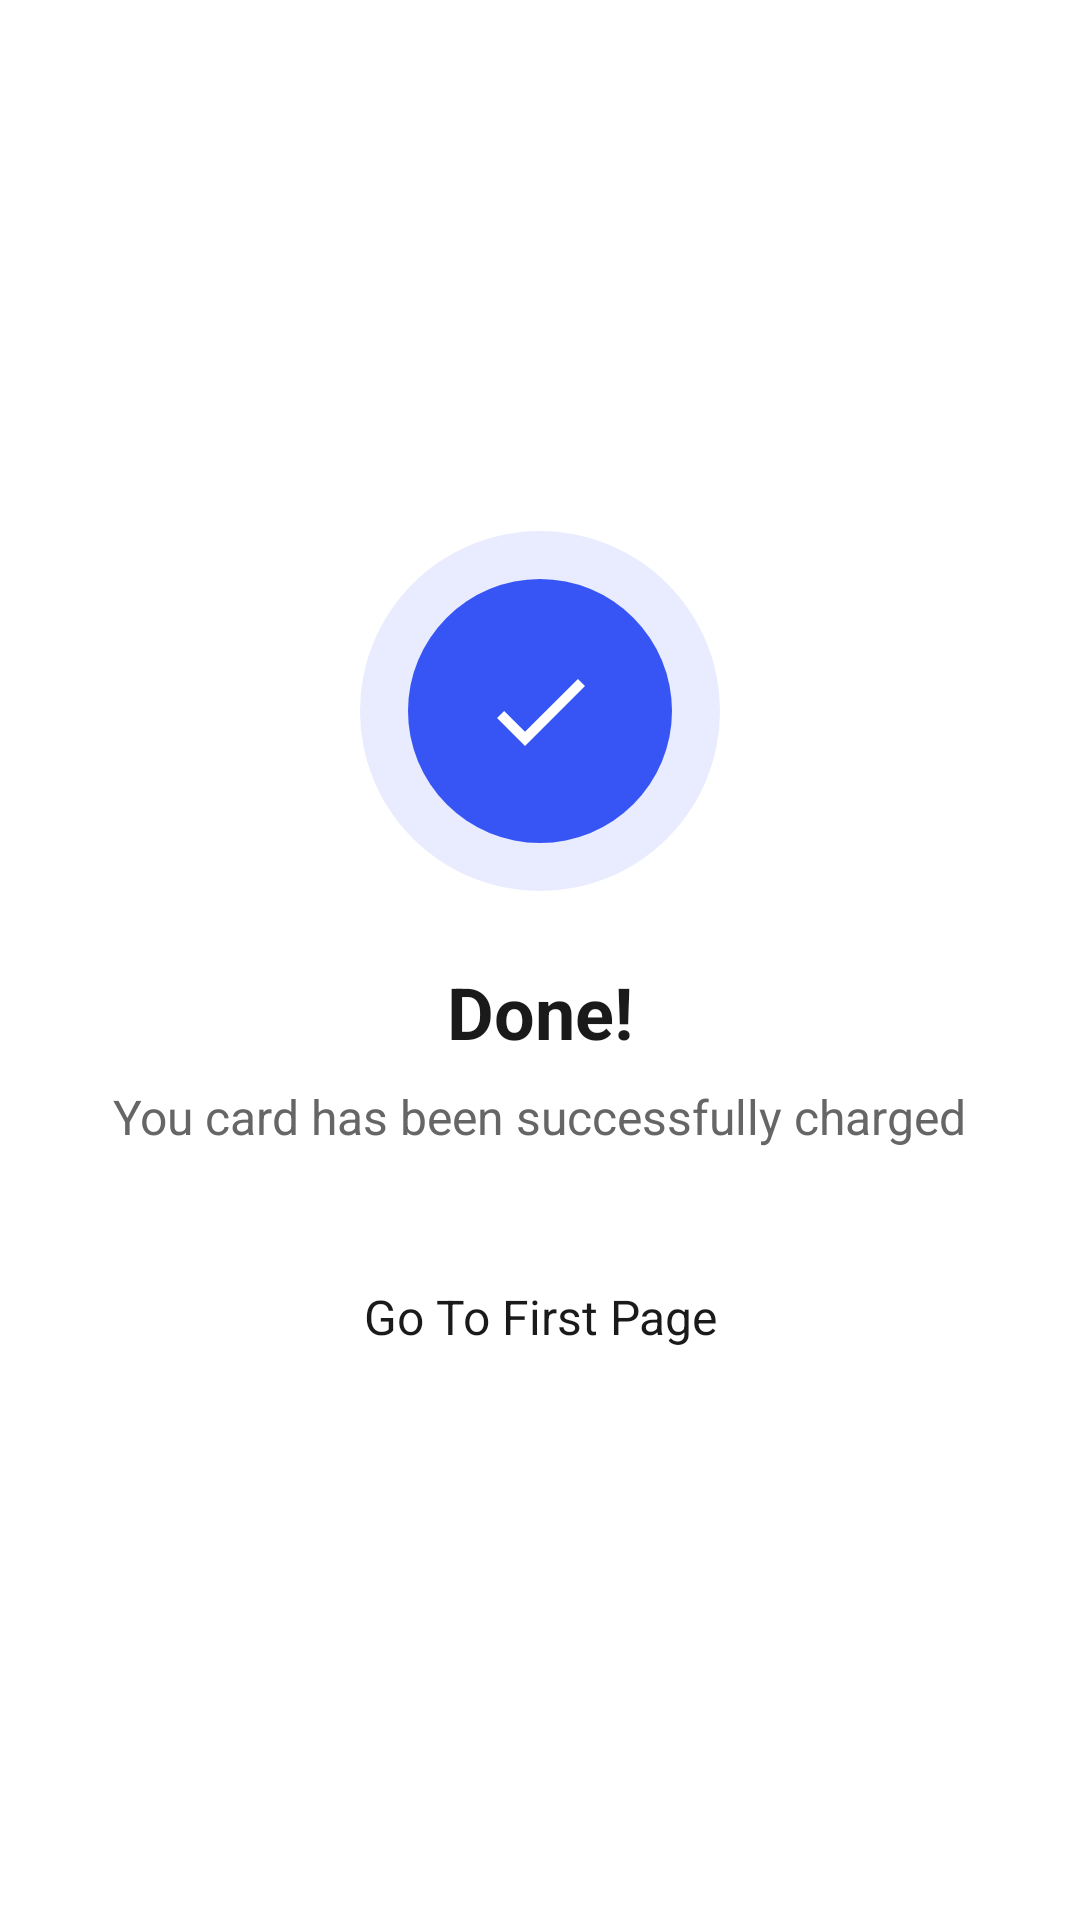

Android layout source for this screen:
<!-- AndroidManifest.xml: application theme Theme.CarShop -->
<!-- res/layout/activity_done.xml -->
<?xml version="1.0" encoding="utf-8"?>
<LinearLayout xmlns:android="http://schemas.android.com/apk/res/android"
    android:layout_width="match_parent"
    android:layout_height="match_parent"
    android:orientation="vertical"
    android:gravity="center"
    android:background="@color/white"
    android:padding="32dp">

    
    <FrameLayout
        android:layout_width="120dp"
        android:layout_height="120dp"
        android:layout_marginBottom="24dp">

        <View
            android:layout_width="match_parent"
            android:layout_height="match_parent"
            android:background="@drawable/ic_check_circle" />

        <ImageView
            android:layout_width="40dp"
            android:layout_height="40dp"
            android:layout_gravity="center"
            android:src="@drawable/ic_checkmark"
            android:contentDescription="Checkmark" />
    </FrameLayout>

    
    <TextView
        android:layout_width="wrap_content"
        android:layout_height="wrap_content"
        android:text="@string/done_title"
        android:textSize="24sp"
        android:textStyle="bold"
        android:textColor="@color/dark_text"
        android:layout_marginBottom="8dp" />

    
    <TextView
        android:layout_width="wrap_content"
        android:layout_height="wrap_content"
        android:text="@string/done_message"
        android:textSize="16sp"
        android:textColor="@color/gray_text"
        android:layout_marginBottom="32dp" />

    
    <TextView
        android:id="@+id/btn_go_first_page"
        android:layout_width="wrap_content"
        android:layout_height="48dp"
        android:gravity="center"
        android:paddingStart="32dp"
        android:paddingEnd="32dp"
        android:text="@string/go_to_first_page"
        android:textSize="16sp"
        android:textColor="@color/dark_text"
        android:background="@drawable/go_button_bg"
        android:clickable="true"
        android:focusable="true" />

</LinearLayout>
<!-- resources referenced by this layout -->
<resources>
  <color name="dark_text">#1A1A1A</color>
  <color name="gray_text">#666666</color>
  <color name="white">#FFFFFF</color>
  <!-- drawable ic_check_circle (drawable) -->
  <?xml version="1.0" encoding="utf-8"?>
  <layer-list xmlns:android="http://schemas.android.com/apk/res/android">
      
      <item>
          <shape android:shape="oval">
              <solid android:color="#E8ECFE" />
              <size
                  android:width="120dp"
                  android:height="120dp" />
          </shape>
      </item>
      
      <item
          android:left="16dp"
          android:top="16dp"
          android:right="16dp"
          android:bottom="16dp">
          <shape android:shape="oval">
              <solid android:color="@color/primary_blue" />
              <size
                  android:width="88dp"
                  android:height="88dp" />
          </shape>
      </item>
  </layer-list>
  <!-- drawable ic_checkmark (drawable) -->
  <?xml version="1.0" encoding="utf-8"?>
  <vector xmlns:android="http://schemas.android.com/apk/res/android"
      android:width="48dp"
      android:height="48dp"
      android:viewportWidth="24"
      android:viewportHeight="24">
      <path
          android:fillColor="@android:color/white"
          android:pathData="M9,16.17L4.83,12l-1.42,1.41L9,19 21,7l-1.41,-1.41z" />
  </vector>
  <string name="done_message">You card has been successfully charged</string>
  <string name="done_title">Done!</string>
  <string name="go_to_first_page">Go To First Page</string>
  <style name="Theme.CarShop" parent="Theme.MaterialComponents.Light.NoActionBar">
          <item name="colorPrimary">@color/primary_blue</item>
          <item name="colorPrimaryVariant">@color/primary_blue</item>
          <item name="android:statusBarColor">@color/white</item>
          <item name="android:windowLightStatusBar">true</item>
          <item name="android:windowBackground">@color/white</item>
      </style>
  <color name="primary_blue">#3655F4</color>
</resources>
